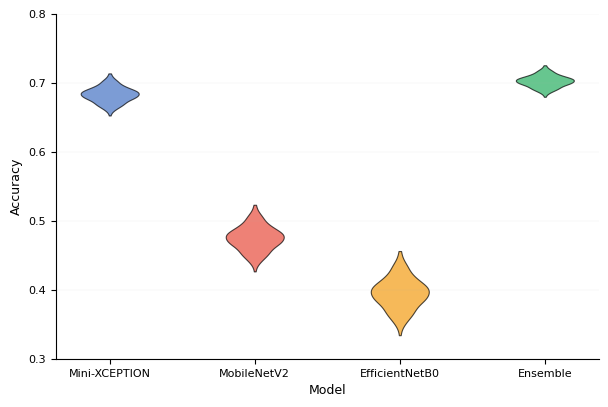
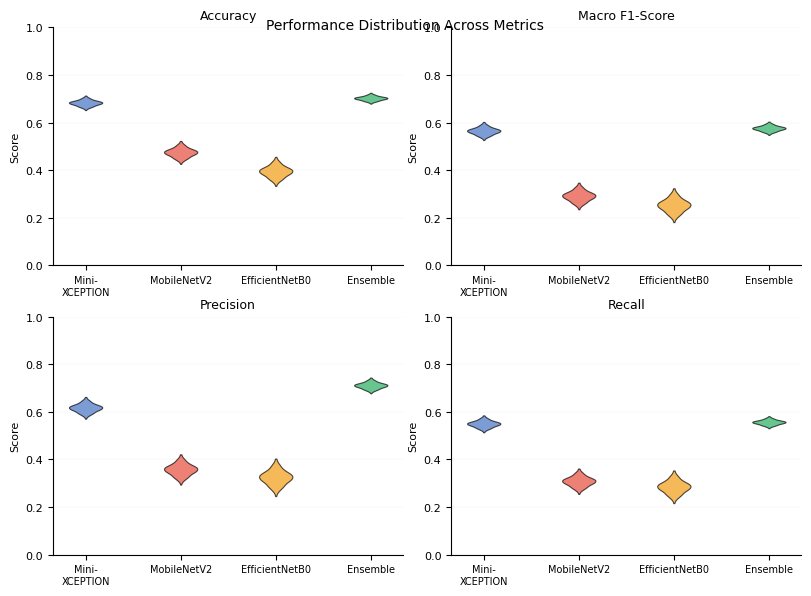
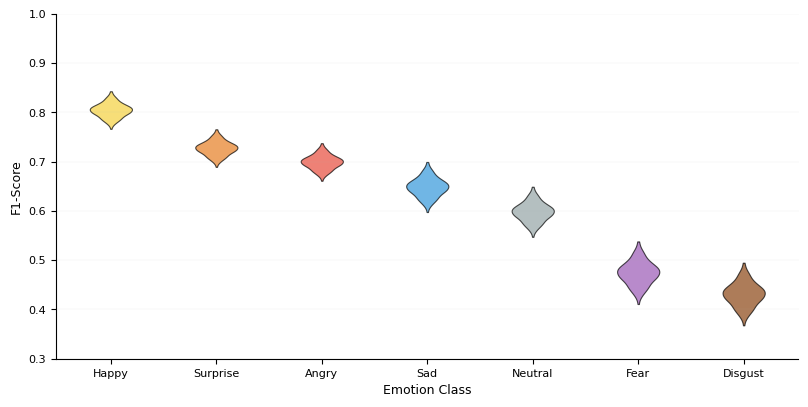
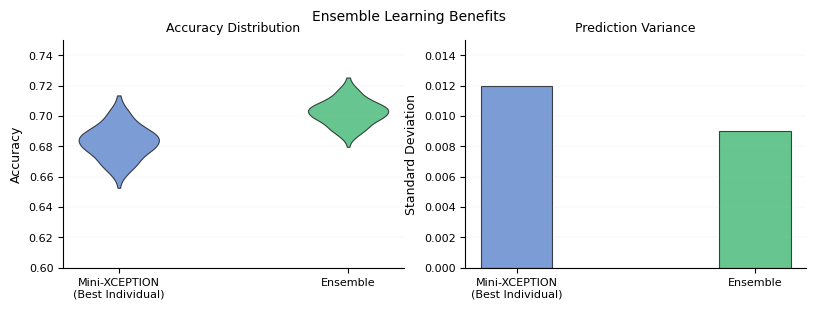
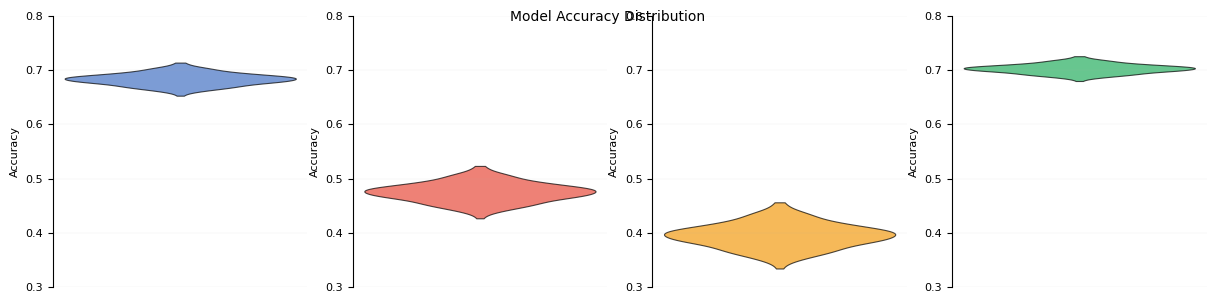

Write Python code to recreate these figures, in order.
"""
Create Compact, Space-Saving Violin Plots
Tightly spaced for limited paper formatting space
"""

import numpy as np
import matplotlib.pyplot as plt
from pathlib import Path

# Set compact academic style
plt.rcParams.update({
    'font.family': 'serif',
    'font.serif': ['Times New Roman'],
    'font.size': 9,  # Smaller font
    'axes.linewidth': 0.8,
    'xtick.major.width': 0.8,
    'ytick.major.width': 0.8,
    'grid.linewidth': 0.3,
    'grid.alpha': 0.2,
    'figure.dpi': 300,
    'axes.titlesize': 10,
    'axes.labelsize': 9,
    'xtick.labelsize': 8,
    'ytick.labelsize': 8
})

def generate_scores(mean, std, n_samples=150):
    """Generate realistic scores"""
    np.random.seed(42)
    scores = np.random.normal(mean, std, n_samples)
    scores = np.clip(scores, 0, 1)
    return scores

def create_compact_accuracy_violin():
    """Create compact accuracy violin plot"""
    print("Creating Compact Accuracy Violin Plot...")
    
    # Data
    mini_xception = generate_scores(0.6841, 0.012)
    mobilenet = generate_scores(0.4764, 0.019)
    efficientnet = generate_scores(0.3970, 0.024)
    ensemble = generate_scores(0.7033, 0.009)
    
    fig, ax = plt.subplots(figsize=(6, 4))  # Compact size
    
    # Clean colors
    colors = ['#4472C4', '#E74C3C', '#F39C12', '#27AE60']
    labels = ['Mini-XCEPTION', 'MobileNetV2', 'EfficientNetB0', 'Ensemble']
    
    # Compact violin plot with narrow widths
    parts = ax.violinplot(
        [mini_xception, mobilenet, efficientnet, ensemble],
        positions=[1, 2, 3, 4],
        widths=0.4,  # Narrower violins
        showmeans=False,
        showmedians=False,
        showextrema=False
    )
    
    # Clean styling
    for i, pc in enumerate(parts['bodies']):
        pc.set_facecolor(colors[i])
        pc.set_alpha(0.7)
        pc.set_edgecolor('black')
        pc.set_linewidth(0.8)
    
    # Compact styling
    ax.set_xticks([1, 2, 3, 4])
    ax.set_xticklabels(labels, fontsize=8)
    ax.set_ylabel('Accuracy', fontsize=9)
    ax.set_xlabel('Model', fontsize=9)
    ax.set_ylim(0.3, 0.8)
    ax.grid(axis='y', alpha=0.2, linestyle='-', linewidth=0.3)
    ax.spines['top'].set_visible(False)
    ax.spines['right'].set_visible(False)
    
    # Tight layout
    plt.tight_layout(pad=0.5)
    plt.savefig('paper_images/compact_accuracy_violin.png', dpi=300, bbox_inches='tight', 
                facecolor='white', edgecolor='none', pad_inches=0.1)
    plt.close()
    print("✓ Compact Accuracy Violin created")

def create_compact_metrics_violin():
    """Create compact 2x2 metrics violin plot"""
    print("Creating Compact Metrics Violin Plots...")
    
    fig, axes = plt.subplots(2, 2, figsize=(8, 6))  # Compact size
    
    models = ['Mini-XCEPTION', 'MobileNetV2', 'EfficientNetB0', 'Ensemble']
    colors = ['#4472C4', '#E74C3C', '#F39C12', '#27AE60']
    
    # Metrics data
    metrics_data = {
        'Accuracy': [(0.6841, 0.012), (0.4764, 0.019), (0.3970, 0.024), (0.7033, 0.009)],
        'Macro F1-Score': [(0.5661, 0.015), (0.2935, 0.022), (0.2552, 0.028), (0.5771, 0.011)],
        'Precision': [(0.6185, 0.018), (0.3601, 0.025), (0.3274, 0.031), (0.7122, 0.013)],
        'Recall': [(0.5509, 0.014), (0.3103, 0.021), (0.2873, 0.027), (0.5574, 0.010)]
    }
    
    for idx, (metric_name, metric_values) in enumerate(metrics_data.items()):
        row, col = idx // 2, idx % 2
        ax = axes[row, col]
        
        # Generate scores
        all_scores = []
        for mean, std in metric_values:
            scores = generate_scores(mean, std)
            all_scores.append(scores)
        
        # Compact violin plot
        parts = ax.violinplot(all_scores, positions=[1, 2, 3, 4], widths=0.35,
                             showmeans=False, showmedians=False, showextrema=False)
        
        # Clean styling
        for i, pc in enumerate(parts['bodies']):
            pc.set_facecolor(colors[i])
            pc.set_alpha(0.7)
            pc.set_edgecolor('black')
            pc.set_linewidth(0.8)
        
        # Compact styling
        ax.set_xticks([1, 2, 3, 4])
        ax.set_xticklabels([m.replace('-', '-\n') for m in models], fontsize=7)
        ax.set_ylabel('Score', fontsize=8)
        ax.set_title(metric_name, fontsize=9)
        ax.set_ylim(0, 1)
        ax.grid(axis='y', alpha=0.2, linestyle='-', linewidth=0.3)
        ax.spines['top'].set_visible(False)
        ax.spines['right'].set_visible(False)
    
    plt.suptitle('Performance Distribution Across Metrics', fontsize=10, y=0.95)
    plt.tight_layout(pad=0.3)
    plt.savefig('paper_images/compact_metrics_violin.png', dpi=300, bbox_inches='tight', 
                facecolor='white', edgecolor='none', pad_inches=0.05)
    plt.close()
    print("✓ Compact Metrics Violin created")

def create_compact_per_class_violin():
    """Create compact per-class violin plot"""
    print("Creating Compact Per-Class Violin Plot...")
    
    emotions = ['Happy', 'Surprise', 'Angry', 'Sad', 'Neutral', 'Fear', 'Disgust']
    f1_scores = [0.8059, 0.7287, 0.7005, 0.6501, 0.5998, 0.4765, 0.4333]
    
    # Generate distributions
    all_scores = []
    for mean in f1_scores:
        variance = 0.015 if mean > 0.7 else 0.02 if mean > 0.5 else 0.025
        scores = generate_scores(mean, variance)
        all_scores.append(scores)
    
    fig, ax = plt.subplots(figsize=(8, 4))  # Compact horizontal
    
    positions = list(range(1, 8))
    # Muted academic colors
    colors = ['#F4D03F', '#E67E22', '#E74C3C', '#3498DB', '#95A5A6', '#9B59B6', '#8B4513']
    
    # Compact violin plot
    parts = ax.violinplot(all_scores, positions=positions, widths=0.4,
                          showmeans=False, showmedians=False, showextrema=False)
    
    # Clean styling
    for i, pc in enumerate(parts['bodies']):
        pc.set_facecolor(colors[i])
        pc.set_alpha(0.7)
        pc.set_edgecolor('black')
        pc.set_linewidth(0.8)
    
    # Compact styling
    ax.set_xticks(positions)
    ax.set_xticklabels(emotions, fontsize=8)
    ax.set_ylabel('F1-Score', fontsize=9)
    ax.set_xlabel('Emotion Class', fontsize=9)
    ax.set_ylim(0.3, 1.0)
    ax.grid(axis='y', alpha=0.2, linestyle='-', linewidth=0.3)
    ax.spines['top'].set_visible(False)
    ax.spines['right'].set_visible(False)
    
    plt.tight_layout(pad=0.5)
    plt.savefig('paper_images/compact_per_class_violin.png', dpi=300, bbox_inches='tight', 
                facecolor='white', edgecolor='none', pad_inches=0.1)
    plt.close()
    print("✓ Compact Per-Class Violin created")

def create_compact_ensemble_comparison():
    """Create compact ensemble comparison"""
    print("Creating Compact Ensemble Comparison...")
    
    fig, axes = plt.subplots(1, 2, figsize=(8, 3))  # Very compact
    
    # Left: Accuracy comparison
    ax = axes[0]
    
    mini_xception = generate_scores(0.6841, 0.012)
    ensemble = generate_scores(0.7033, 0.009)
    
    positions = [1, 2]
    colors = ['#4472C4', '#27AE60']
    labels = ['Mini-XCEPTION\n(Best Individual)', 'Ensemble']
    
    parts = ax.violinplot([mini_xception, ensemble], positions=positions, 
                          widths=0.35, showmeans=False, showmedians=False, 
                          showextrema=False)
    
    for i, pc in enumerate(parts['bodies']):
        pc.set_facecolor(colors[i])
        pc.set_alpha(0.7)
        pc.set_edgecolor('black')
        pc.set_linewidth(0.8)
    
    ax.set_xticks(positions)
    ax.set_xticklabels(labels, fontsize=8)
    ax.set_ylabel('Accuracy', fontsize=9)
    ax.set_title('Accuracy Distribution', fontsize=9)
    ax.set_ylim(0.60, 0.75)
    ax.grid(axis='y', alpha=0.2, linestyle='-', linewidth=0.3)
    ax.spines['top'].set_visible(False)
    ax.spines['right'].set_visible(False)
    
    # Right: Variance comparison
    ax = axes[1]
    
    std_values = [0.012, 0.009]
    
    bars = ax.bar([1, 2], std_values, color=colors, alpha=0.7, 
                  edgecolor='black', linewidth=0.8, width=0.3)
    
    ax.set_xticks([1, 2])
    ax.set_xticklabels(labels, fontsize=8)
    ax.set_ylabel('Standard Deviation', fontsize=9)
    ax.set_title('Prediction Variance', fontsize=9)
    ax.set_ylim(0, 0.015)
    ax.grid(axis='y', alpha=0.2, linestyle='-', linewidth=0.3)
    ax.spines['top'].set_visible(False)
    ax.spines['right'].set_visible(False)
    
    plt.suptitle('Ensemble Learning Benefits', fontsize=10, y=0.98)
    plt.tight_layout(pad=0.2)
    plt.savefig('paper_images/compact_ensemble_comparison.png', dpi=300, bbox_inches='tight', 
                facecolor='white', edgecolor='none', pad_inches=0.05)
    plt.close()
    print("✓ Compact Ensemble Comparison created")

def create_ultra_compact_side_by_side():
    """Create ultra-compact side-by-side violin plots"""
    print("Creating Ultra-Compact Side-by-Side Violin Plots...")
    
    fig, axes = plt.subplots(1, 4, figsize=(12, 3))  # Very wide, very short
    
    # Data
    mini_xception = generate_scores(0.6841, 0.012)
    mobilenet = generate_scores(0.4764, 0.019)
    efficientnet = generate_scores(0.3970, 0.024)
    ensemble = generate_scores(0.7033, 0.009)
    
    colors = ['#4472C4', '#E74C3C', '#F39C12', '#27AE60']
    labels = ['Mini-XCEPTION', 'MobileNetV2', 'EfficientNetB0', 'Ensemble']
    
    for i, (data, color, label) in enumerate(zip([mini_xception, mobilenet, efficientnet, ensemble], colors, labels)):
        ax = axes[i]
        
        # Single violin per subplot
        parts = ax.violinplot([data], positions=[1], widths=0.6,
                             showmeans=False, showmedians=False, showextrema=False)
        
        # Clean styling
        for pc in parts['bodies']:
            pc.set_facecolor(color)
            pc.set_alpha(0.7)
            pc.set_edgecolor('black')
            pc.set_linewidth(0.8)
        
        # Ultra-compact styling
        ax.set_xticks([1])
        ax.set_xticklabels([label.replace('-', '-\n')], fontsize=7)
        ax.set_ylabel('Accuracy', fontsize=8)
        ax.set_ylim(0.3, 0.8)
        ax.grid(axis='y', alpha=0.2, linestyle='-', linewidth=0.3)
        ax.spines['top'].set_visible(False)
        ax.spines['right'].set_visible(False)
        ax.spines['bottom'].set_visible(False)
        ax.set_xticks([])  # Remove x-axis ticks for cleaner look
    
    plt.suptitle('Model Accuracy Distribution', fontsize=10, y=0.95)
    plt.tight_layout(pad=0.1)
    plt.savefig('paper_images/ultra_compact_side_by_side.png', dpi=300, bbox_inches='tight', 
                facecolor='white', edgecolor='none', pad_inches=0.02)
    plt.close()
    print("✓ Ultra-Compact Side-by-Side created")

def main():
    """Create all compact violin plots"""
    print("=" * 60)
    print("CREATING COMPACT VIOLIN PLOTS FOR LIMITED SPACE")
    print("=" * 60)
    
    Path("paper_images").mkdir(exist_ok=True)
    
    create_compact_accuracy_violin()
    create_compact_metrics_violin()
    create_compact_per_class_violin()
    create_compact_ensemble_comparison()
    create_ultra_compact_side_by_side()
    
    print("\n" + "=" * 60)
    print("✅ ALL COMPACT VIOLIN PLOTS CREATED!")
    print("=" * 60)
    print("\nCompact Violin Plots saved in: paper_images/")
    print("\nCreated:")
    print("  ✓ compact_accuracy_violin.png (6x4)")
    print("  ✓ compact_metrics_violin.png (8x6)")
    print("  ✓ compact_per_class_violin.png (8x4)")
    print("  ✓ compact_ensemble_comparison.png (8x3)")
    print("  ✓ ultra_compact_side_by_side.png (12x3)")
    print("\nFeatures:")
    print("  • Tight spacing and padding")
    print("  • Smaller fonts and elements")
    print("  • Narrow violin widths")
    print("  • Minimal margins")
    print("  • Space-efficient layouts")

if __name__ == "__main__":
    main()
